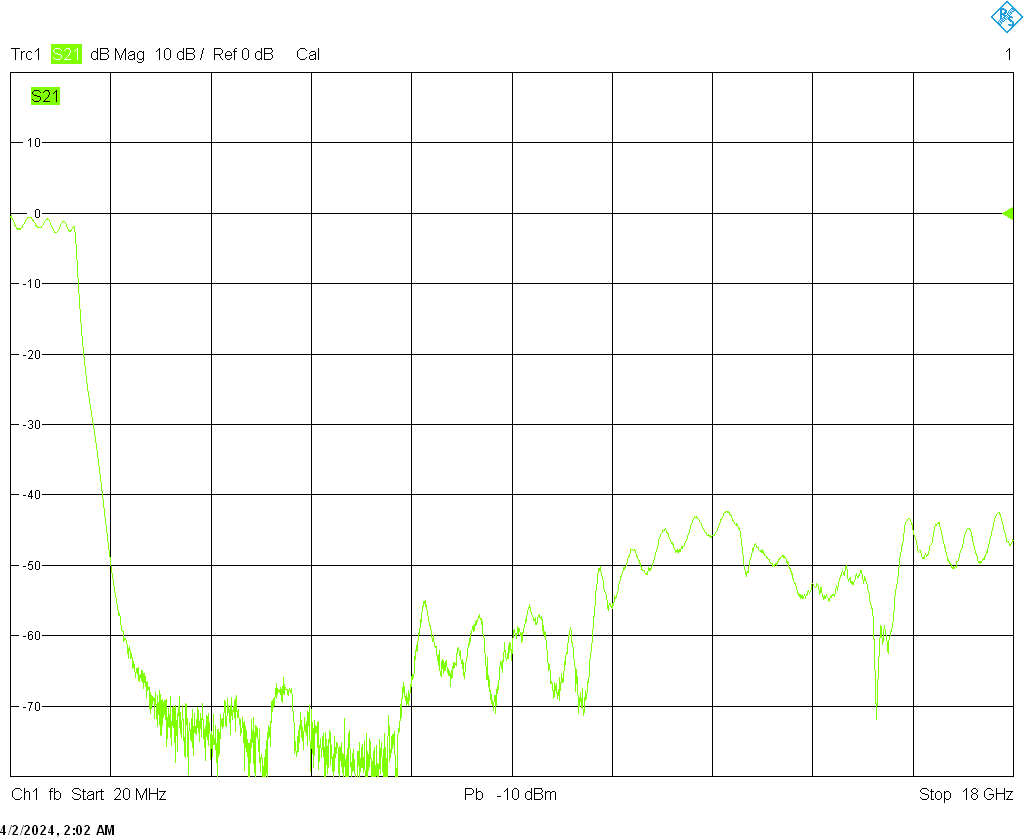

The table this chart was drawn from, first rows:
# Version 1.00
#
freq[Hz], Trc1_S21[dB], 
2.000000000000000E+007, -5.544074944285292E-001, 
2.899449724862431E+007, -2.683461105472833E-001, 
3.798899449724862E+007, -3.425741727188914E-001, 
4.698349174587294E+007, -6.086408337440629E-001, 
5.597798899449725E+007, -8.518916841034367E-001, 
6.497248624312156E+007, -9.820970302986112E-001, 
7.396698349174587E+007, -1.027262301354369E+000, 
8.296148074037018E+007, -1.387553383563992E+000, 
9.195597798899449E+007, -1.519687038608105E+000, 
1.009504752376188E+008, -1.786571071927082E+000, 
1.099449724862431E+008, -1.881152145743961E+000, 
1.189394697348674E+008, -1.895399530856090E+000, 
1.279339669834918E+008, -2.078399477778636E+000, 
1.369284642321160E+008, -2.189957987030182E+000, 
1.459229614807404E+008, -2.318304953844027E+000, 
1.549174587293647E+008, -2.260568811937808E+000, 
1.639119559779890E+008, -2.324459498556879E+000, 
1.729064532266133E+008, -2.315514461756866E+000, 
1.819009504752376E+008, -2.277599132662538E+000, 
1.908954477238619E+008, -2.273458163919852E+000, 
1.998899449724862E+008, -2.201867222109244E+000, 
2.088844422211106E+008, -2.108302822408411E+000, 
2.178789394697349E+008, -2.006737132764562E+000, 
2.268734367183592E+008, -1.961388064165978E+000, 
2.358679339669835E+008, -1.840409480631740E+000, 
2.448624312156078E+008, -1.658479257004282E+000, 
2.538569284642321E+008, -1.555388929155459E+000, 
2.628514257128564E+008, -1.416205332473570E+000, 
2.718459229614807E+008, -1.316961977221809E+000, 
2.808404202101051E+008, -1.148121434888843E+000, 
2.898349174587293E+008, -1.038753504192966E+000, 
2.988294147073537E+008, -9.454146295477407E-001, 
3.078239119559780E+008, -8.182829917125826E-001, 
3.168184092046023E+008, -7.223968397843862E-001, 
3.258129064532266E+008, -6.440091591919155E-001, 
3.348074037018509E+008, -5.830919857597561E-001, 
3.438019009504752E+008, -5.879326203634491E-001, 
3.527963981990995E+008, -5.925356039756582E-001, 
3.617908954477239E+008, -5.768240755781080E-001, 
3.707853926963481E+008, -5.967962041989594E-001, 
3.797798899449725E+008, -6.136768192519850E-001, 
3.887743871935968E+008, -6.346858772346513E-001, 
3.977688844422211E+008, -7.466182760725472E-001, 
4.067633816908454E+008, -8.595584839719648E-001, 
4.157578789394697E+008, -9.538065028151694E-001, 
4.247523761880940E+008, -1.068241379297113E+000, 
4.337468734367183E+008, -1.159844122985971E+000, 
4.427413706853427E+008, -1.294582825115445E+000, 
4.517358679339670E+008, -1.397447977403270E+000, 
4.607303651825913E+008, -1.510223823890824E+000, 
4.697248624312156E+008, -1.628462299147917E+000, 
4.787193596798399E+008, -1.706746630871505E+000, 
4.877138569284642E+008, -1.802738148764020E+000, 
4.967083541770885E+008, -1.893804012887770E+000, 
5.057028514257128E+008, -1.947748150399903E+000, 
5.146973486743372E+008, -1.973922743312317E+000, 
5.236918459229615E+008, -2.047155303222435E+000, 
5.326863431715858E+008, -2.054751049258503E+000, 
... 1,942 more rows
